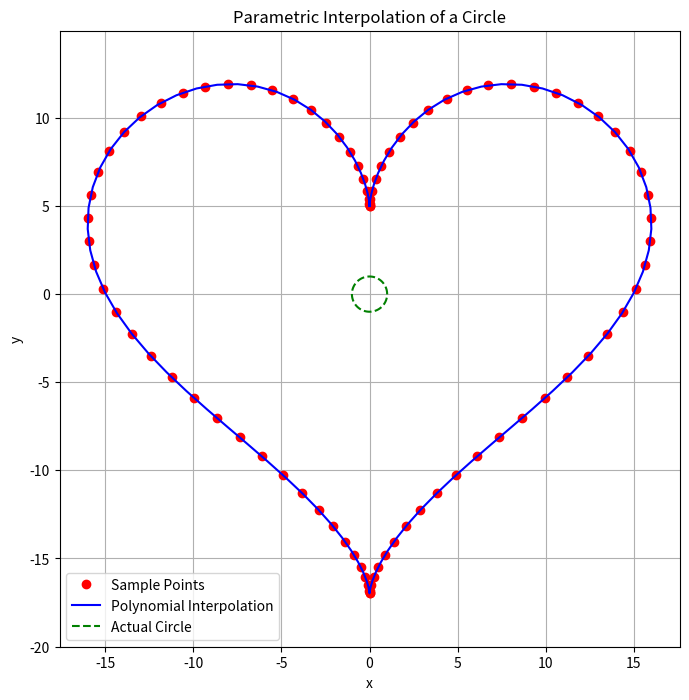

This figure's Python source:
# import matplotlib.pyplot as plt
# import numpy as np

# h = 1
# k = 2

# r = 3

# # def x(t):
# #     return r * np.cos(t)

# # def y(t):
# #     return r * np.sin(t)

# def x(t):
#     return 16 * (np.sin(t) ** 3)

# def y(t):
#     return 13 * np.cos(t) - 5 * np.cos(2 * t) - 2 * np.cos(3 * t) - np.cos(4 * t)

# t_fine = np.linspace(0 , 2 * np.pi, 400)
# x_fine = x(t_fine)
# y_fine = y(t_fine)

# plt.figure(figsize=(8, 8))
# plt.plot(x_fine, y_fine, label='Circle', linewidth=2)
# plt.show()

import numpy as np
import matplotlib.pyplot as plt

def f1(t):
    return 16 * (np.sin(t) ** 3)

def f2(t):
    return 13 * np.cos(t) - 5 * np.cos(2 * t) - 2 * np.cos(3 * t) - np.cos(4 * t)

n = 90  # Number of points

a, b = 0, 2 * np.pi  # Interval for parameter t
t_values = np.linspace(a, b, n)  # Generate t values

# Compute x and y values based on the parametric equations
x_values = f1(t_values)
y_values = f2(t_values)

# Perform polynomial interpolation using numpy
coeff_x = np.polyfit(t_values, x_values, n-1)
coeff_y = np.polyfit(t_values, y_values, n-1)

poly_x = np.poly1d(coeff_x)
poly_y = np.poly1d(coeff_y)

t_fine = np.linspace(a, b, 100)
x_interp = poly_x(t_fine)
y_interp = poly_y(t_fine)

# Plot the results
plt.figure(figsize=(8, 8))
plt.plot(x_values, y_values, 'ro', label='Sample Points')
plt.plot(x_interp, y_interp, 'b-', label='Polynomial Interpolation')
plt.plot(np.cos(t_fine), np.sin(t_fine), 'g--', label='Actual Circle')
plt.legend()
plt.xlabel('x')
plt.ylabel('y')
plt.title('Parametric Interpolation of a Circle')
plt.axis('equal')
plt.grid()
plt.show()

